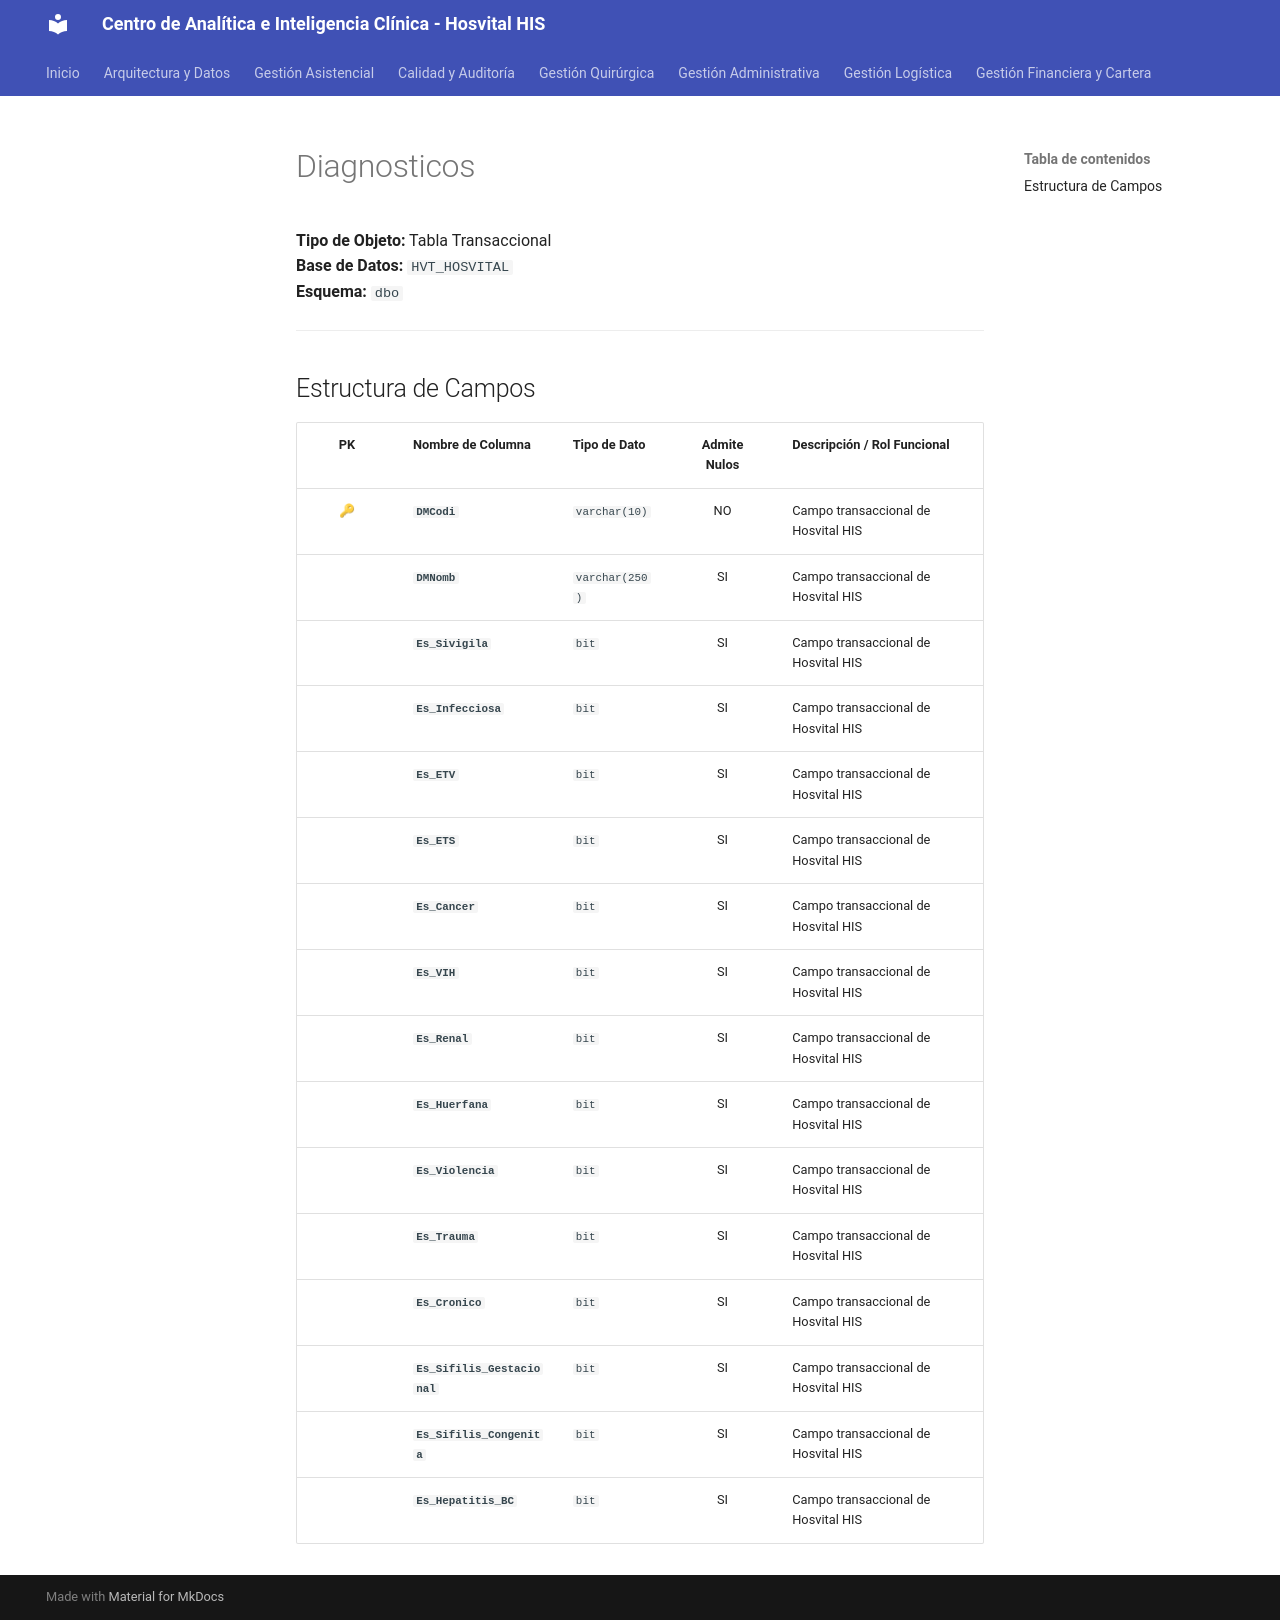

repository: SoporteSaludtech/superset-docs · page: diccionario-general/Diagnosticos/index.html · generator: mkdocs

# Diagnosticos

**Tipo de Objeto:** Tabla Transaccional  
**Base de Datos:** `HVT_HOSVITAL`  
**Esquema:** `dbo`

---

## Estructura de Campos

| PK | Nombre de Columna | Tipo de Dato | Admite Nulos | Descripción / Rol Funcional |
| :-: | :--- | :--- | :-: | :--- |
| 🔑 | **`DMCodi`** | `varchar(10)` | NO | Campo transaccional de Hosvital HIS |
|  | **`DMNomb`** | `varchar(250)` | SI | Campo transaccional de Hosvital HIS |
|  | **`Es_Sivigila`** | `bit` | SI | Campo transaccional de Hosvital HIS |
|  | **`Es_Infecciosa`** | `bit` | SI | Campo transaccional de Hosvital HIS |
|  | **`Es_ETV`** | `bit` | SI | Campo transaccional de Hosvital HIS |
|  | **`Es_ETS`** | `bit` | SI | Campo transaccional de Hosvital HIS |
|  | **`Es_Cancer`** | `bit` | SI | Campo transaccional de Hosvital HIS |
|  | **`Es_VIH`** | `bit` | SI | Campo transaccional de Hosvital HIS |
|  | **`Es_Renal`** | `bit` | SI | Campo transaccional de Hosvital HIS |
|  | **`Es_Huerfana`** | `bit` | SI | Campo transaccional de Hosvital HIS |
|  | **`Es_Violencia`** | `bit` | SI | Campo transaccional de Hosvital HIS |
|  | **`Es_Trauma`** | `bit` | SI | Campo transaccional de Hosvital HIS |
|  | **`Es_Cronico`** | `bit` | SI | Campo transaccional de Hosvital HIS |
|  | **`Es_Sifilis_Gestacional`** | `bit` | SI | Campo transaccional de Hosvital HIS |
|  | **`Es_Sifilis_Congenita`** | `bit` | SI | Campo transaccional de Hosvital HIS |
|  | **`Es_Hepatitis_BC`** | `bit` | SI | Campo transaccional de Hosvital HIS |
